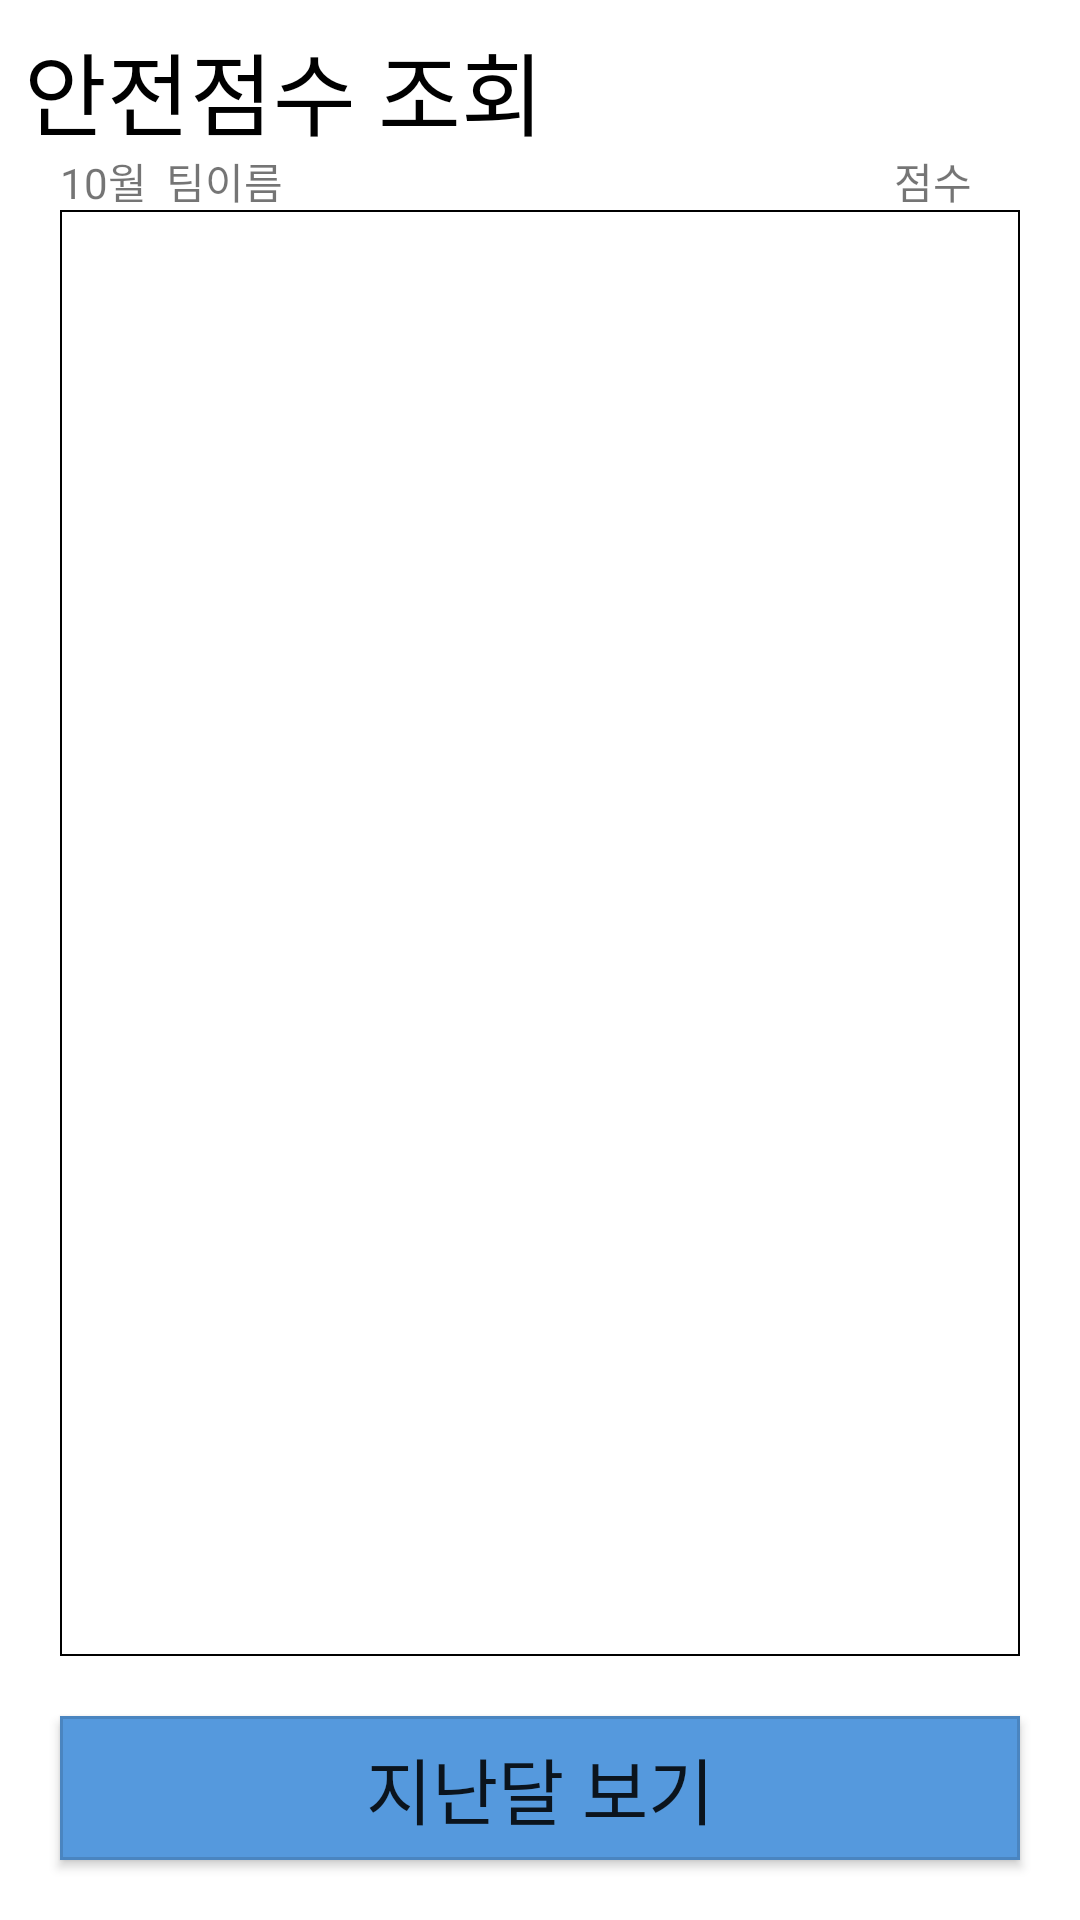

Reconstruct the res/layout file that produces this screen, plus the resources it refers to.
<!-- AndroidManifest.xml: application theme Theme.FacManager -->
<!-- res/layout/activity_safe_point.xml -->
<?xml version="1.0" encoding="utf-8"?>
<androidx.constraintlayout.widget.ConstraintLayout xmlns:android="http://schemas.android.com/apk/res/android"
    xmlns:app="http://schemas.android.com/apk/res-auto"
    xmlns:tools="http://schemas.android.com/tools"
    android:layout_width="match_parent"
    android:layout_height="match_parent"
    tools:context=".FacListActivity">

    <TextView
        android:layout_width="wrap_content"
        android:layout_height="wrap_content"
        android:layout_marginStart="8dp"
        android:layout_marginLeft="8dp"
        android:layout_marginTop="8dp"
        android:text="안전점수 조회"
        android:textColor="@color/black"
        android:textSize="30sp"
        app:layout_constraintStart_toStartOf="parent"
        app:layout_constraintTop_toTopOf="parent" />

    <LinearLayout
        android:layout_width="0dp"
        android:layout_height="wrap_content"
        android:layout_marginStart="20dp"
        android:layout_marginLeft="20dp"
        android:layout_marginTop="50dp"
        android:layout_marginEnd="20dp"
        android:layout_marginRight="20dp"
        android:orientation="horizontal"
        app:layout_constraintEnd_toEndOf="parent"
        app:layout_constraintStart_toStartOf="parent"
        app:layout_constraintTop_toTopOf="parent">

        <TextView
            android:id="@+id/textSafePointMonth"
            android:layout_width="0dp"
            android:layout_height="wrap_content"
            android:layout_weight="1"
            android:ellipsize="none"
            android:singleLine="true"
            android:text="10월" />

        <TextView
            android:layout_width="0dp"
            android:layout_height="wrap_content"
            android:layout_weight="6"
            android:ellipsize="none"
            android:singleLine="true"
            android:text="팀이름" />

        <TextView
            android:layout_width="0dp"
            android:layout_height="wrap_content"
            android:layout_weight="2"
            android:ellipsize="none"
            android:gravity="right"
            android:paddingRight="16dp"
            android:singleLine="true"
            android:text="점수" />
    </LinearLayout>

    <androidx.recyclerview.widget.RecyclerView
        android:id="@+id/recyclerSafePoint"
        android:layout_width="match_parent"
        android:layout_height="0dp"
        android:layout_marginStart="20dp"
        android:layout_marginLeft="20dp"
        android:layout_marginTop="70dp"
        android:layout_marginEnd="20dp"
        android:layout_marginRight="20dp"
        android:layout_marginBottom="20dp"
        android:background="@drawable/textbox"
        app:layout_constraintBottom_toTopOf="@id/buttonSafePointMonth"
        app:layout_constraintEnd_toEndOf="parent"
        app:layout_constraintStart_toStartOf="parent"
        app:layout_constraintTop_toTopOf="parent">

    </androidx.recyclerview.widget.RecyclerView>

    <Button
        android:id="@+id/buttonSafePointMonth"
        android:layout_width="0dp"
        android:layout_height="wrap_content"
        android:layout_marginStart="20dp"
        android:layout_marginLeft="20dp"
        android:layout_marginEnd="20dp"
        android:layout_marginRight="20dp"
        android:layout_marginBottom="20dp"
        android:layout_weight="1"
        android:background="@drawable/buttonbox"
        android:text="지난달 보기"
        android:textSize="24sp"
        app:backgroundTint="@null"
        app:layout_constraintBottom_toBottomOf="parent"
        app:layout_constraintEnd_toEndOf="parent"
        app:layout_constraintStart_toStartOf="parent" />

</androidx.constraintlayout.widget.ConstraintLayout>
<!-- resources referenced by this layout -->
<resources>
  <color name="black">#FF000000</color>
  <!-- drawable buttonbox (drawable) -->
  <?xml version="1.0" encoding="utf-8"?>
  <layer-list xmlns:android="http://schemas.android.com/apk/res/android">
      <item>
          <shape android:shape="rectangle">
              <solid
                  android:color="@color/point" />
          </shape>
      </item>
      <item>
          <shape android:shape="rectangle">
              <stroke
                  android:width="1dp"
                  android:color="@color/button_stroke" />
          </shape>
      </item>
      <padding android:left="10dp" android:right="10dp" android:top="10dp" android:bottom="10dp" />
  </layer-list>
  <!-- drawable textbox (drawable) -->
  <?xml version="1.0" encoding="utf-8"?>
  <shape xmlns:android="http://schemas.android.com/apk/res/android">
  
      <solid android:color="#FFFFFFFF" />
  
      <stroke
          android:width="0.8dp"
          android:color="#FF000000" />
  
      <padding android:left="10dp" android:right="10dp" android:top="10dp" android:bottom="10dp" />
  
  </shape>
  <style name="Theme.FacManager" parent="Theme.MaterialComponents.DayNight.DarkActionBar">
          
          <item name="colorPrimary">@color/title_bar</item>
          <item name="colorPrimaryVariant">@color/status_bar</item>
          <item name="colorOnPrimary">@color/white</item>
          
          <item name="colorSecondary">@color/teal_200</item>
          <item name="colorSecondaryVariant">@color/teal_700</item>
          <item name="colorOnSecondary">@color/black</item>
          
          <item name="android:statusBarColor" tools:targetApi="l">?attr/colorPrimaryVariant</item>
          
          <item name="colorAccent">@color/point</item>
      </style>
  <color name="point">#FF5599DD</color>
  <color name="button_stroke">#22000000</color>
  <color name="title_bar">#FF3355AA</color>
  <color name="status_bar">#FF112233</color>
  <color name="white">#FFFFFFFF</color>
  <color name="teal_200">#FF03DAC5</color>
  <color name="teal_700">#FF018786</color>
</resources>
